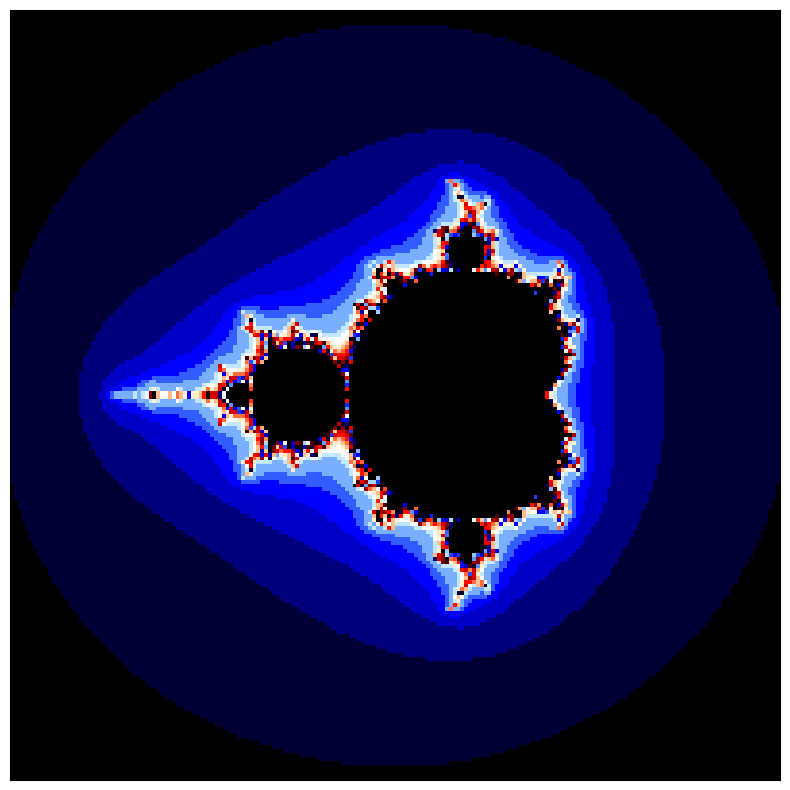

The matplotlib source for this figure:
import numpy as np
import matplotlib.pyplot as plt

from matplotlib import animation, rc

rc('animation', html='html5')  

fig = plt.figure(figsize=(10, 10))
max_frames = 200
max_zoom = 300
images = []

pmin, pmax, qmin, qmax = -2.5, 1.5, -2, 2 # инициализиация
# пусть c = p + iq и p меняется в диапазоне от pmin до pmax,
# а q меняется в диапазоне от qmin до qmax

ppoints, qpoints = 200, 200 # число точек по горизонтали и вертикали
max_iterations = 300 # максимальное количество итераций
infinity_border = 4
image = np.zeros((ppoints, qpoints))

def mandelbrot():
    for ip, p in enumerate(np.linspace(pmin, pmax, ppoints)):
        for iq, q in enumerate(np.linspace(qmin, qmax, qpoints)):
            c = p + 1j * q
        
            z = 0
            for k in range(max_iterations):
                z = z**2 + c
            
                if abs(z) > infinity_border:                
                    image[ip,iq] = k
                # находимся вне M: отметить точку как белую
                    break
                
if __name__ == "__main__":
    mandelbrot()
    plt.xticks([]) # выкл метки на осях
    plt.yticks([])
    plt.imshow(-image.T, cmap='flag')
    plt.show()
